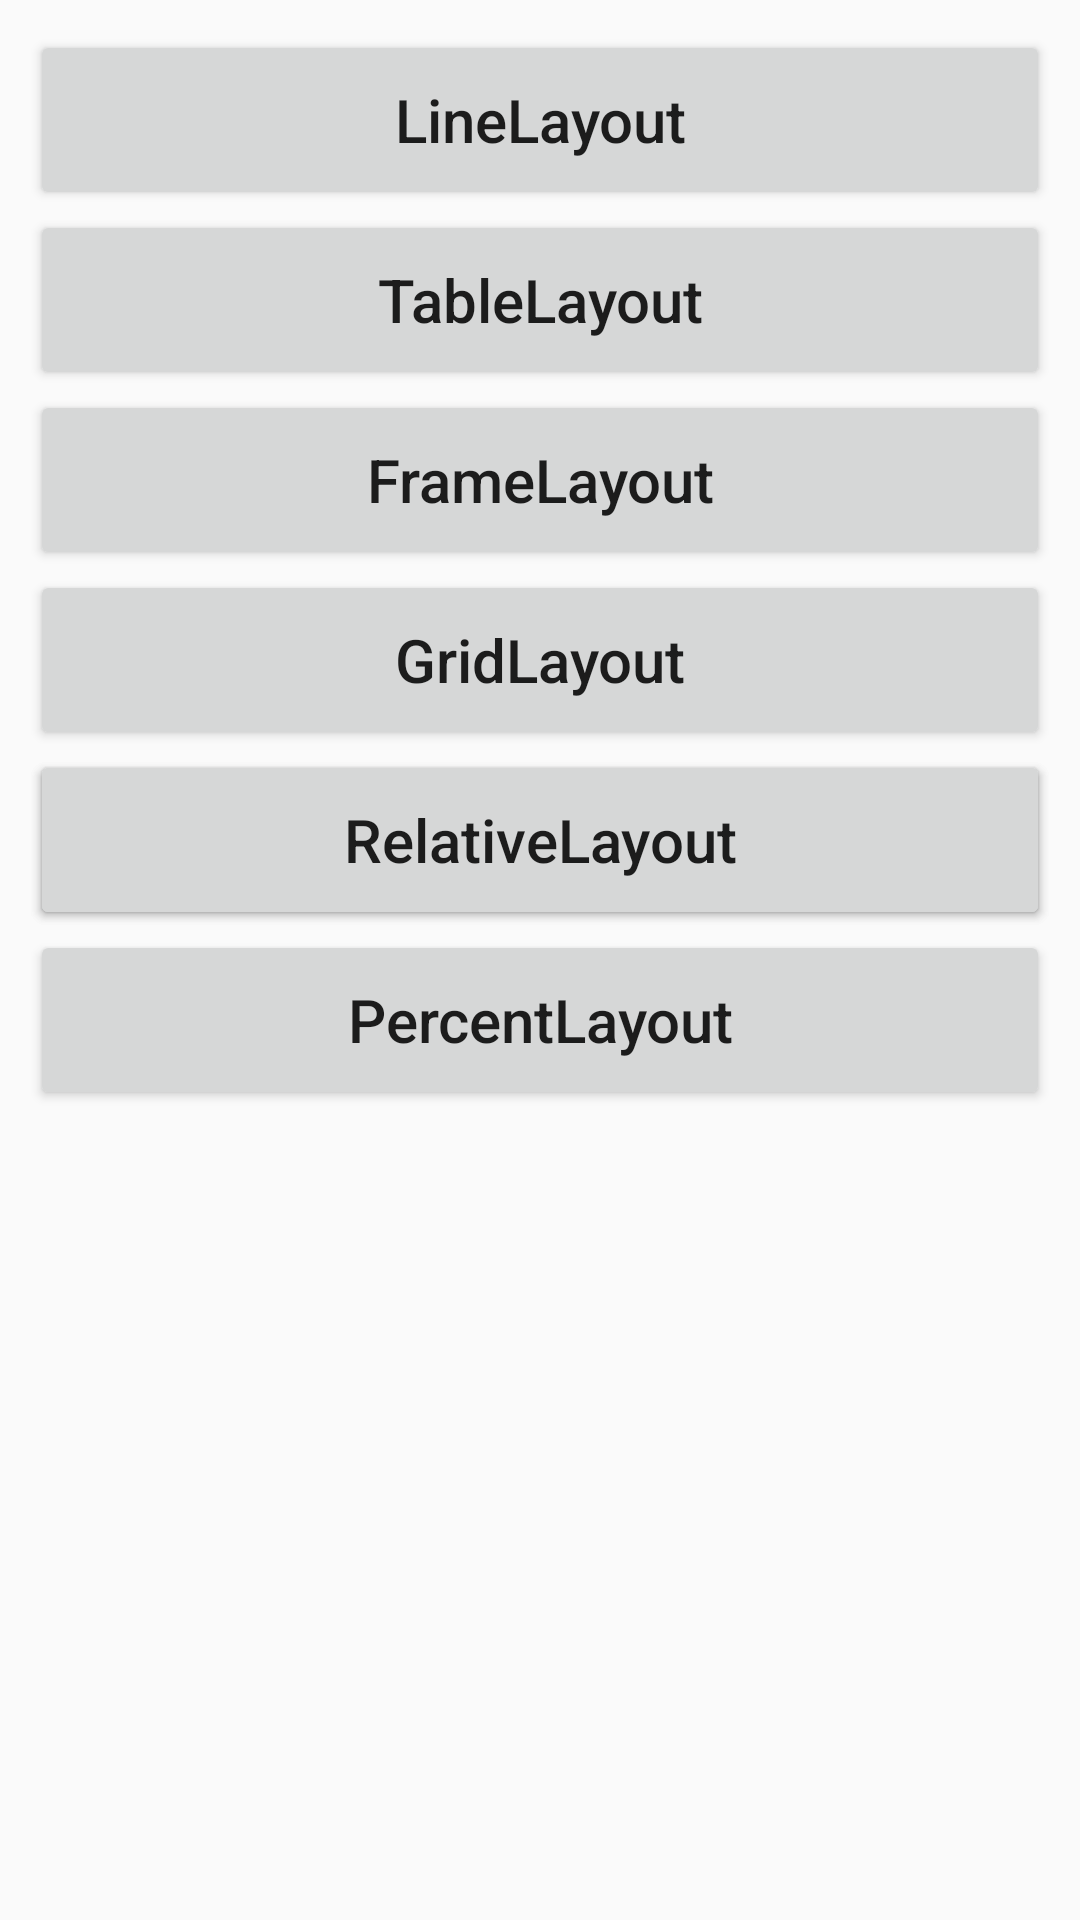

Here is an Android app screen rendered from its layout file. Give the layout XML and the strings, colors and styles it references.
<!-- AndroidManifest.xml: application theme AppTheme -->
<!-- res/layout/activity_view_group.xml -->
<?xml version="1.0" encoding="utf-8"?>
<androidx.constraintlayout.widget.ConstraintLayout
    xmlns:android="http://schemas.android.com/apk/res/android"
    xmlns:app="http://schemas.android.com/apk/res-auto"
    xmlns:tools="http://schemas.android.com/tools"
    android:layout_width="match_parent"
    android:layout_height="match_parent"
    tools:context=".viewGroup.ViewGroupActivity"
    android:padding="10dp">


    <Button
        android:id="@+id/btn_1"
        android:layout_width="match_parent"
        android:layout_height="60dp"
        app:layout_constraintTop_toTopOf="parent"
        android:textSize="20sp"
        android:text="LineLayout"
        android:textAllCaps="false" />

    <Button
        android:id="@+id/btn_2"
        android:layout_width="match_parent"
        android:layout_height="60dp"
        app:layout_constraintTop_toBottomOf="@id/btn_1"
        android:textAllCaps="false"
        android:text="TableLayout"
        android:textSize="20sp" />

    <Button
        android:id="@+id/btn_3"
        android:layout_width="match_parent"
        android:layout_height="60dp"
        app:layout_constraintTop_toBottomOf="@id/btn_2"
        android:text="FrameLayout"
        android:textSize="20sp"
        android:textAllCaps="false"/>
    
    <Button
        android:id="@+id/btn_4"
        android:layout_width="match_parent"
        android:layout_height="60dp"
        app:layout_constraintTop_toBottomOf="@id/btn_3"
        android:text="GridLayout"
        android:textAllCaps="false"
        android:textSize="20sp"/>

    <Button
        android:id="@+id/btn_5"
        android:layout_width="match_parent"
        android:layout_height="60dp"
        app:layout_constraintTop_toBottomOf="@id/btn_4"
        android:textSize="20sp"
        android:text="AbsoluteLayout"
        android:textAllCaps="false"/>

    <Button
        android:id="@+id/btn_6"
        android:layout_width="match_parent"
        app:layout_constraintTop_toBottomOf="@id/btn_4"
        android:layout_height="60dp"
        android:text="RelativeLayout"
        android:textAllCaps="false"
        android:textSize="20sp"/>

    <Button
        android:id="@+id/btn_7"
        android:layout_width="match_parent"
        app:layout_constraintTop_toBottomOf="@id/btn_6"
        android:layout_height="60dp"
        android:text="PercentLayout"
        android:textAllCaps="false"
        android:textSize="20sp"/>

</androidx.constraintlayout.widget.ConstraintLayout>
<!-- resources referenced by this layout -->
<resources>
  <style name="AppTheme" parent="Theme.AppCompat.Light.DarkActionBar">
          
          <item name="colorPrimary">@color/colorPrimary</item>
          <item name="colorPrimaryDark">@color/colorPrimaryDark</item>
          <item name="colorAccent">@color/colorAccent</item>
          <item name="textAllCaps">false</item>
          <item name="android:textSize">20sp</item>
      </style>
  <!-- not gathered from this repository: default colours our renderer supplied (Android Studio template values) -->
  <color name="colorPrimary">#FF6200EE</color>
  <color name="colorPrimaryDark">#FF3700B3</color>
  <color name="colorAccent">#FF03DAC5</color>
</resources>
